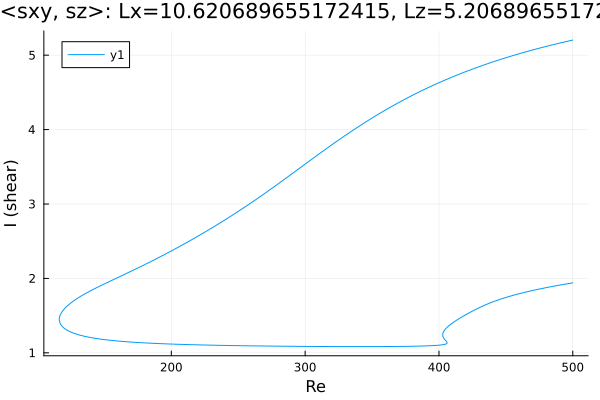

The table this chart was drawn from, first rows:
Re, shear
500.0, 5.203
498.7, 5.198
497.3, 5.192
495.9, 5.186
494.5, 5.18
493.1, 5.174
491.6, 5.168
490.2, 5.162
488.8, 5.156
487.4, 5.15
486, 5.144
484.6, 5.138
483.2, 5.132
481.7, 5.125
480.3, 5.119
478.9, 5.112
477.5, 5.106
476.1, 5.099
474.7, 5.092
473.3, 5.086
471.8, 5.079
470.4, 5.072
469, 5.065
467.6, 5.058
466.2, 5.051
464.8, 5.044
463.4, 5.037
461.9, 5.03
460.5, 5.022
459.1, 5.015
457.7, 5.007
456.3, 5
454.9, 4.992
453.5, 4.985
452, 4.977
450.6, 4.969
449.2, 4.961
447.8, 4.953
446.4, 4.945
445, 4.937
443.6, 4.929
442.1, 4.92
440.7, 4.912
439.3, 4.903
437.9, 4.895
436.5, 4.886
435.1, 4.878
433.7, 4.869
432.2, 4.86
430.8, 4.851
429.4, 4.842
428, 4.833
426.6, 4.823
425.2, 4.814
423.8, 4.804
422.3, 4.795
420.9, 4.785
419.5, 4.775
418.1, 4.766
416.7, 4.756
... 643 more rows
